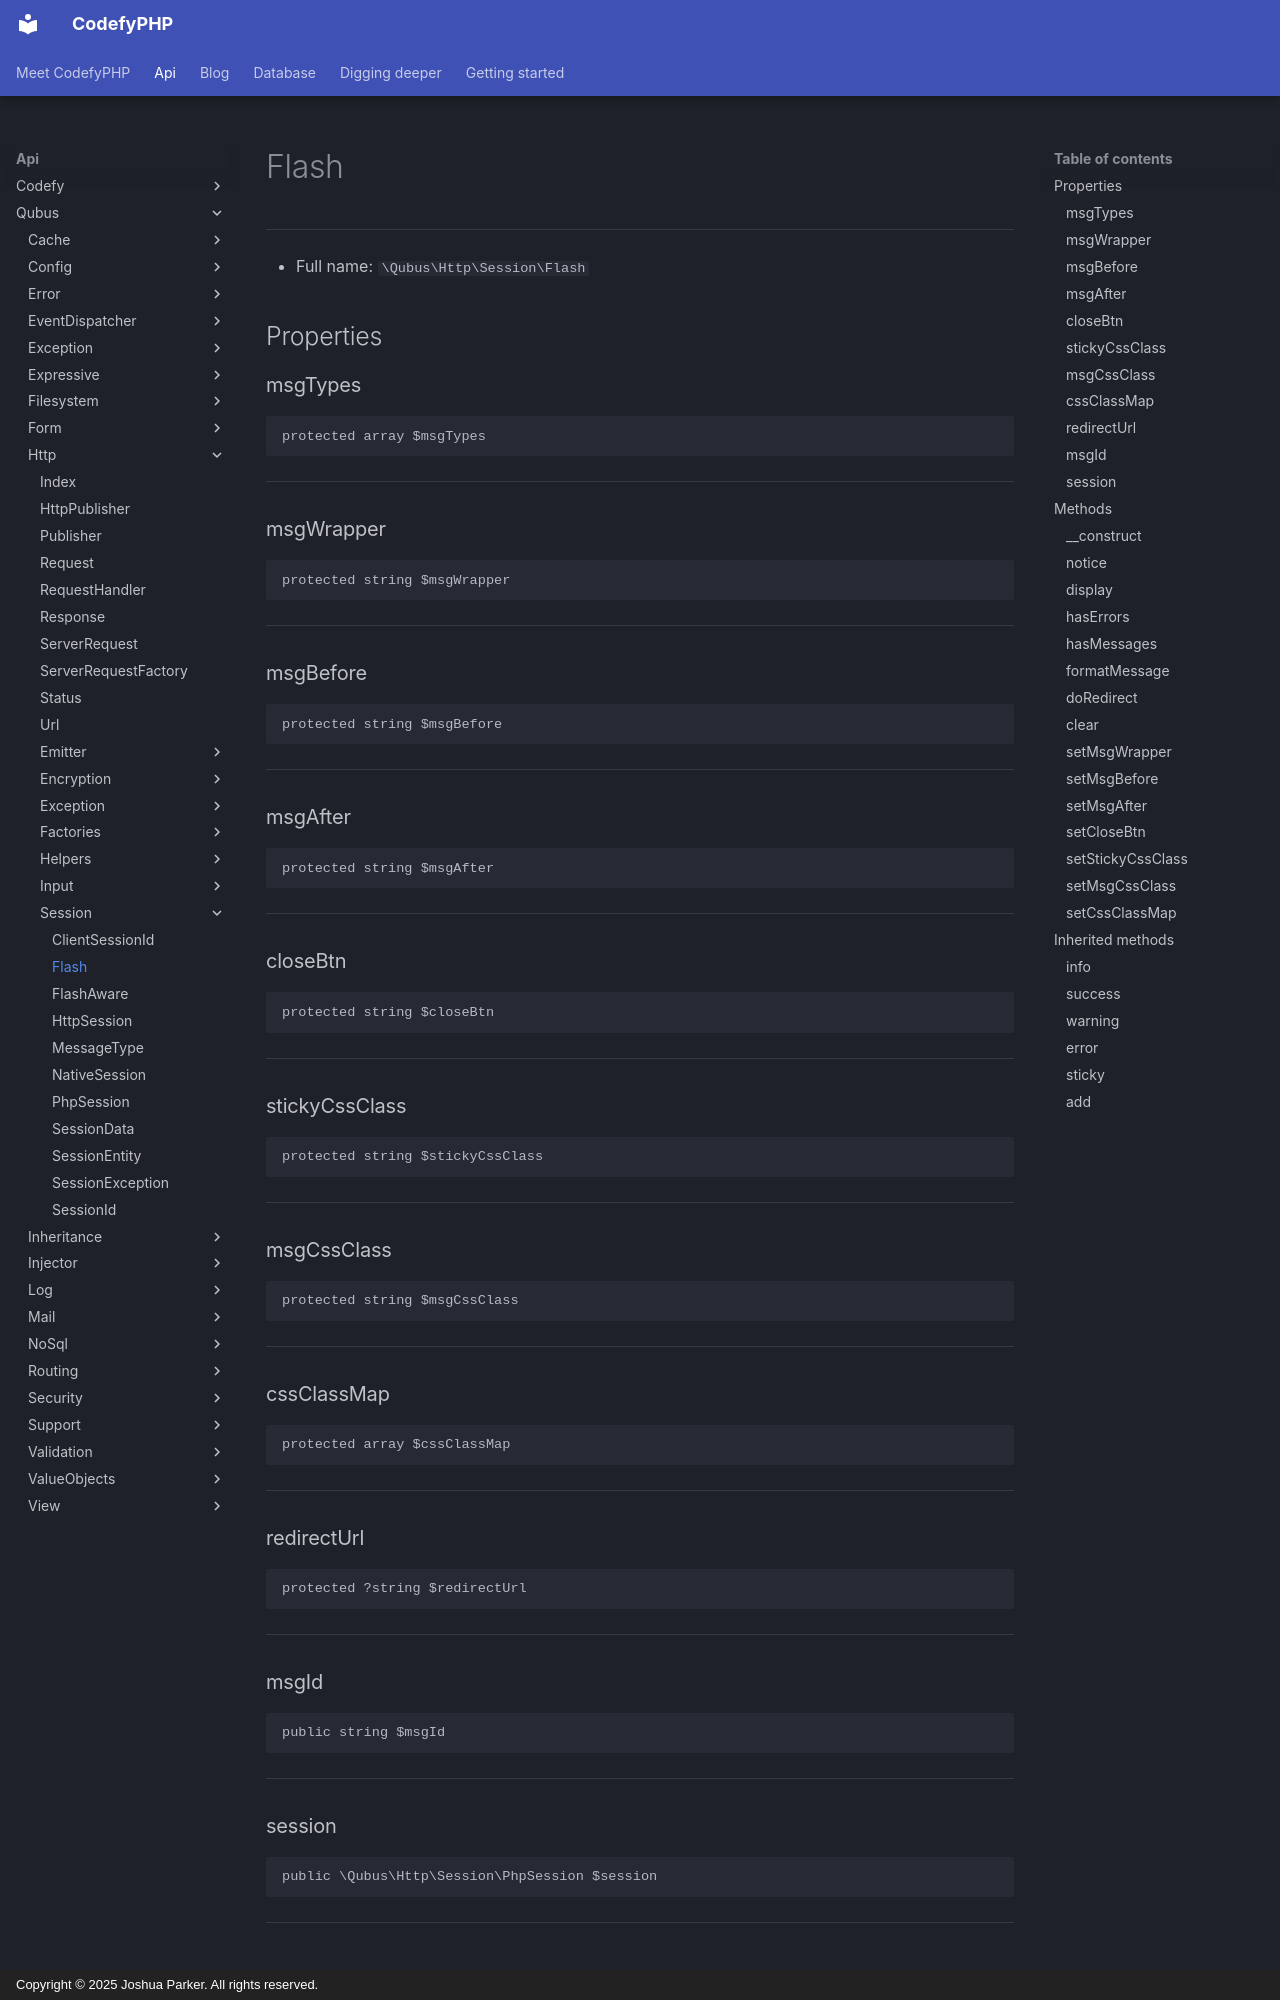

repository: codefyphp/docs · page: api/Qubus/Http/Session/Flash/index.html · generator: mkdocs · copyright: Copyright © 2025 Joshua Parker. All rights reserved.

# Flash

***

* Full name: `\Qubus\Http\Session\Flash`

## Properties

### msgTypes

```php
protected array $msgTypes
```

***

### msgWrapper

```php
protected string $msgWrapper
```

***

### msgBefore

```php
protected string $msgBefore
```

***

### msgAfter

```php
protected string $msgAfter
```

***

### closeBtn

```php
protected string $closeBtn
```

***

### stickyCssClass

```php
protected string $stickyCssClass
```

***

### msgCssClass

```php
protected string $msgCssClass
```

***

### cssClassMap

```php
protected array $cssClassMap
```

***

### redirectUrl

```php
protected ?string $redirectUrl
```

***

### msgId

```php
public string $msgId
```

***

### session

```php
public \Qubus\Http\Session\PhpSession $session
```

***

## Methods

### __construct

```php
public __construct(\Qubus\Http\Session\PhpSession $session): mixed
```

**Parameters:**

| Parameter  | Type                               | Description |
|------------|------------------------------------|-------------|
| `$session` | **\Qubus\Http\Session\PhpSession** |             |

**Throws:**

- [`SessionException`](./SessionException.md)

***

### notice

Notice messages.

```php
public notice(int $num): string
```

**Parameters:**

| Parameter | Type    | Description |
|-----------|---------|-------------|
| `$num`    | **int** |             |

***
